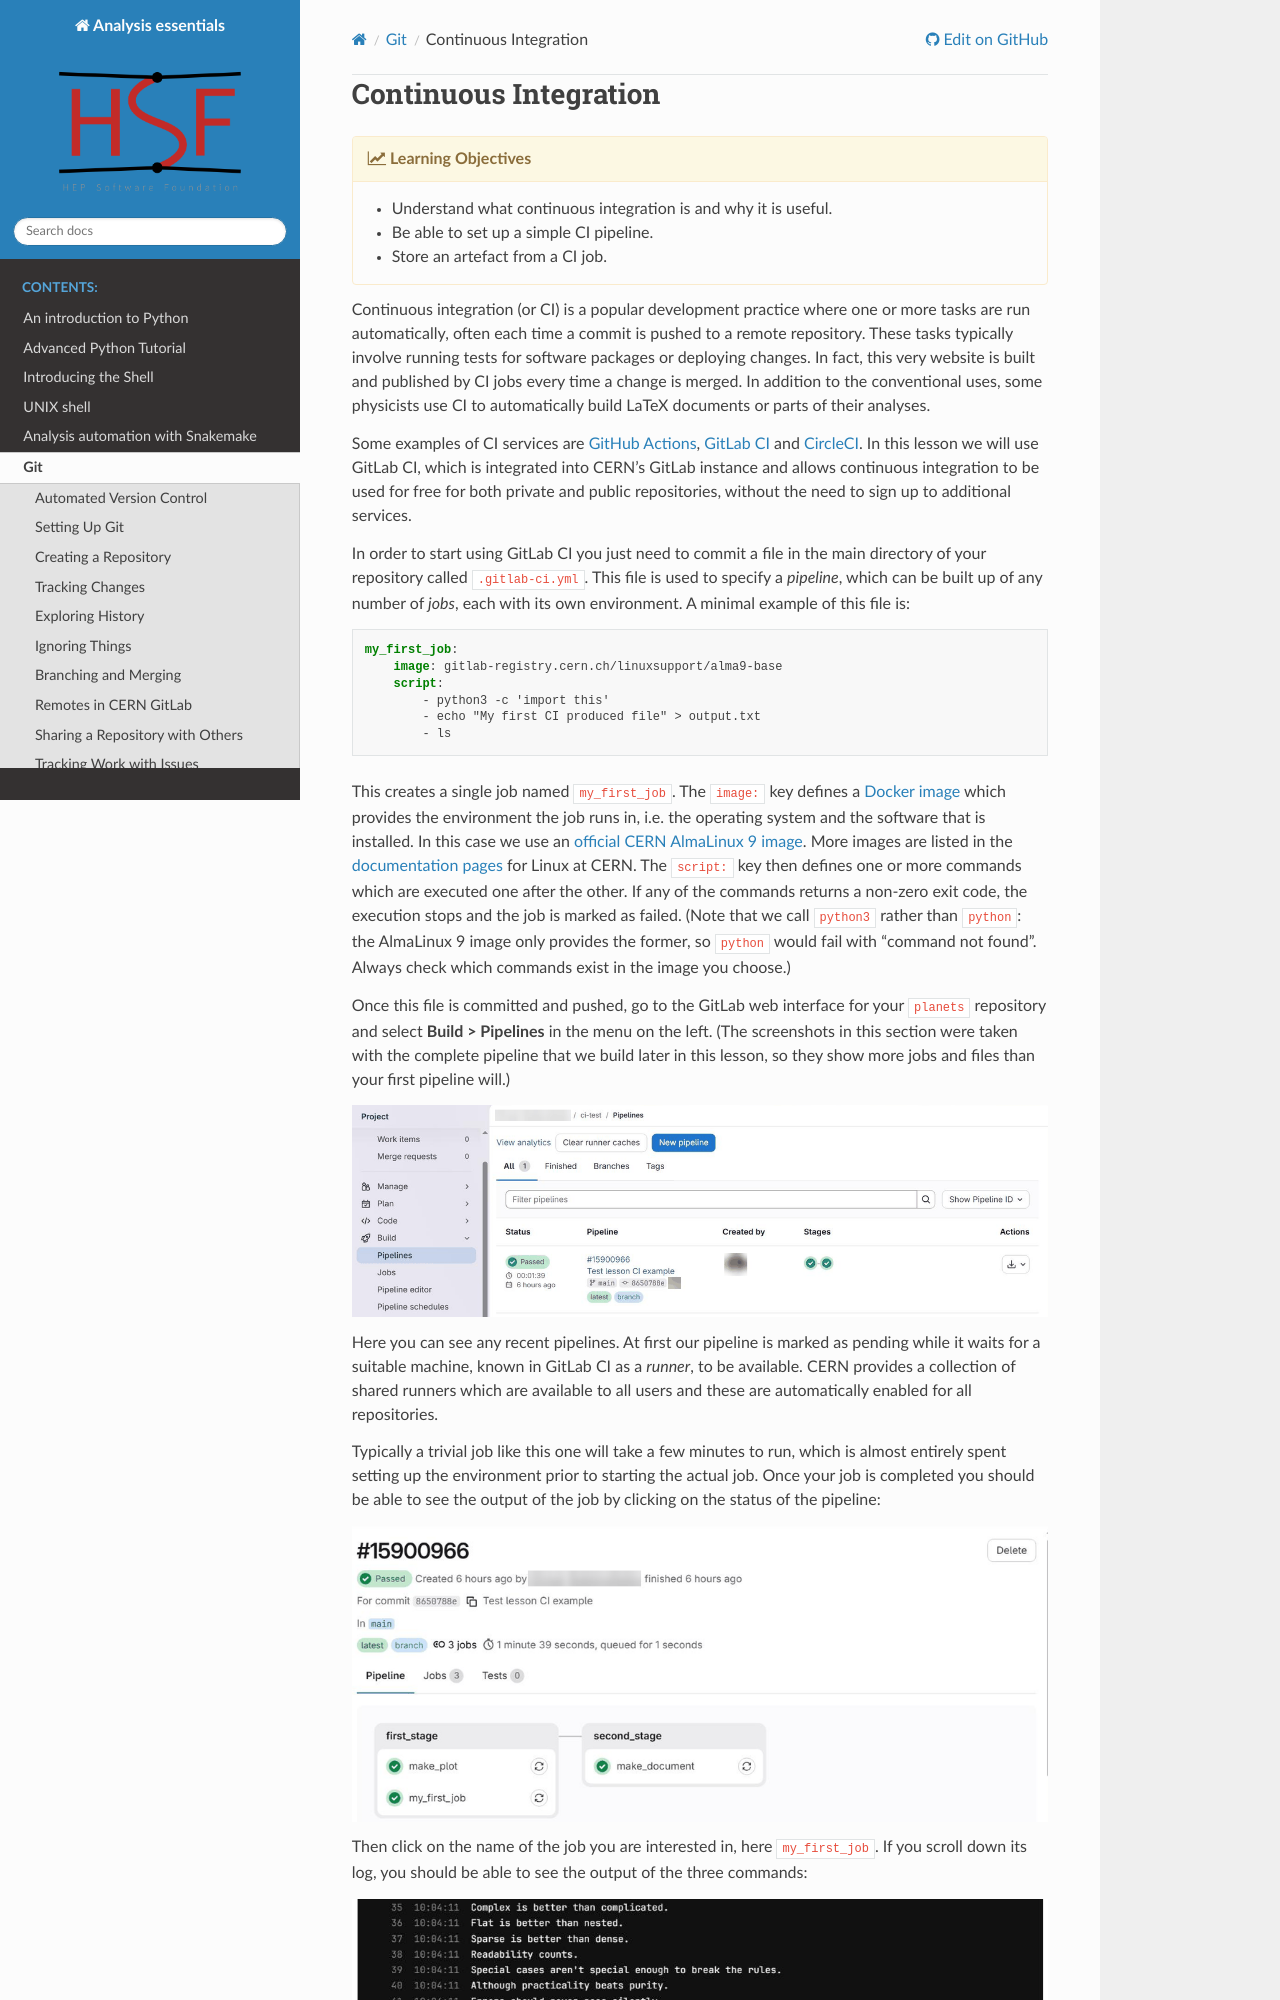

repository: hsf-training/analysis-essentials · page: git/13-ci.html · generator: sphinx

# Continuous Integration

{% objectives "Learning Objectives" %}

- Understand what continuous integration is and why it is useful.
- Be able to set up a simple CI pipeline.
- Store an artefact from a CI job.

{% endobjectives %}

Continuous integration (or CI) is a popular development practice where one or
more tasks are run automatically, often each time a commit is pushed to a remote
repository. These tasks typically involve running tests for software packages or
deploying changes. In fact, this very website is built and published by CI jobs
every time a change is merged. In addition to the conventional uses, some
physicists use CI to automatically build LaTeX documents or parts of their
analyses.

Some examples of CI services are
[GitHub Actions](https://docs.github.com/en/actions),
[GitLab CI](https://docs.gitlab.com/ci/) and [CircleCI](https://circleci.com/).
In this lesson we will use GitLab CI, which is integrated into CERN's GitLab
instance and allows continuous integration to be used for free for both private
and public repositories, without the need to sign up to additional services.

In order to start using GitLab CI you just need to commit a file in the main
directory of your repository called `.gitlab-ci.yml`. This file is used to
specify a *pipeline*, which can be built up of any number of *jobs*, each with
its own environment. A minimal example of this file is:

```yaml
my_first_job:
    image: gitlab-registry.cern.ch/linuxsupport/alma9-base
    script:
        - python3 -c 'import this'
        - echo "My first CI produced file" > output.txt
        - ls
```

This creates a single job named `my_first_job`. The `image:` key defines a
[Docker image](https://www.freecodecamp.org/news/a-beginner-friendly-introduction-to-containers-vms-and-docker-79a9e3e119b/)
which provides the environment the job runs in, i.e. the operating system and
the software that is installed. In this case we use an
[official CERN AlmaLinux 9 image](https://gitlab.cern.ch/linuxsupport/alma9-base/container_registry).
More images are listed in the [documentation pages](https://linux.web.cern.ch/dockerimages/) for Linux at CERN.
The `script:` key then defines one or more commands which are executed
one after the other. If any of the commands returns a non-zero exit code, the
execution stops and the job is marked as failed. (Note that we call `python3`
rather than `python`: the AlmaLinux 9 image only provides the former, so
`python` would fail with "command not found". Always check which commands exist
in the image you choose.)

Once this file is committed and pushed, go to the GitLab web interface for your
`planets` repository and select **Build > Pipelines** in the menu on the left.
(The screenshots in this section were taken with the complete pipeline that we
build later in this lesson, so they show more jobs and files than your first
pipeline will.)

![The Pipelines page of a project, reached through Build > Pipelines in the left-hand menu, listing one pipeline with the status Passed.](fig/gitlab-ci-pipeline-link.png)

Here you can see any recent pipelines. At first our pipeline is marked as
pending while it waits for a suitable machine, known in GitLab CI as a *runner*,
to be available. CERN provides a collection of shared runners which are
available to all users and these are automatically enabled for all repositories.
